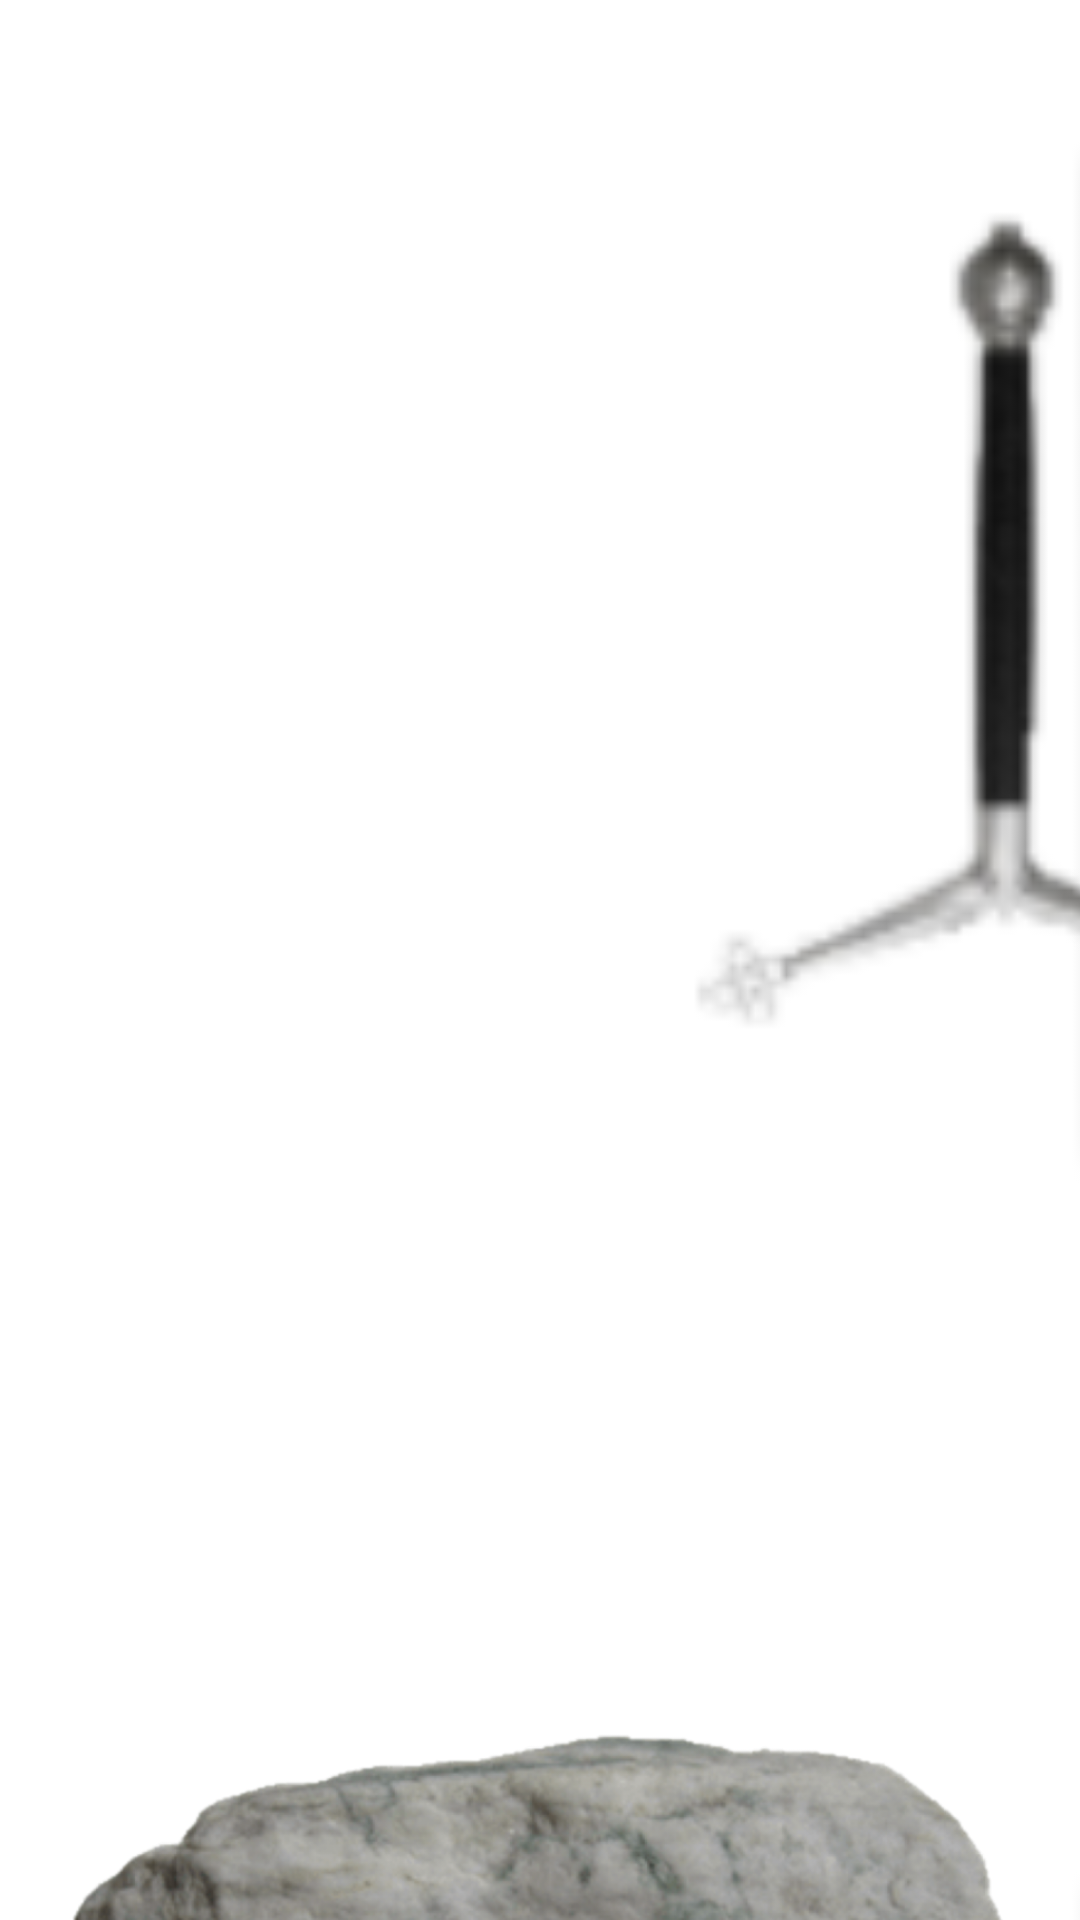

This screen was rendered from an Android layout file. Write that file and the resources it references.
<!-- AndroidManifest.xml: application theme Theme.CPSC581HCI2SwordLock -->
<!-- res/layout/activity_main2.xml -->
<?xml version="1.0" encoding="utf-8"?>
<androidx.constraintlayout.widget.ConstraintLayout xmlns:android="http://schemas.android.com/apk/res/android"
    xmlns:app="http://schemas.android.com/apk/res-auto"
    xmlns:tools="http://schemas.android.com/tools"
    android:layout_width="match_parent"
    android:layout_height="match_parent"
    tools:context=".MainActivity2">

    <ImageView
        android:id="@+id/imageView6"
        android:layout_width="809dp"
        android:layout_height="1292dp"
        app:srcCompat="@drawable/blade"
        tools:layout_editor_absoluteX="-187dp"
        tools:layout_editor_absoluteY="48dp" />

    <ImageView
        android:id="@+id/imageView5"
        android:layout_width="663dp"
        android:layout_height="460dp"
        app:srcCompat="@drawable/hilt"
        tools:layout_editor_absoluteX="-126dp"
        tools:layout_editor_absoluteY="-205dp" />

    <ImageView
        android:id="@+id/imageView4"
        android:layout_width="0dp"
        android:layout_height="343dp"
        android:layout_marginTop="496dp"
        app:layout_constraintEnd_toEndOf="parent"
        app:layout_constraintHorizontal_bias="0.0"
        app:layout_constraintStart_toStartOf="parent"
        app:layout_constraintTop_toTopOf="parent"
        app:srcCompat="@drawable/rock" />

    <ImageView
        android:id="@+id/glyph1"
        android:layout_width="46dp"
        android:layout_height="42dp"
        android:layout_marginTop="441dp"
        android:clickable="true"
        android:focusable="true"
        app:layout_constraintEnd_toEndOf="parent"
        app:layout_constraintHorizontal_bias="0.5"
        app:layout_constraintStart_toStartOf="parent"
        app:layout_constraintTop_toTopOf="parent"
        app:srcCompat="@drawable/tempglyph" />

    <ImageView
        android:id="@+id/glyph2"
        android:layout_width="46dp"
        android:layout_height="42dp"

        android:layout_marginTop="136dp"
        android:clickable="true"
        android:focusable="true"
        app:layout_constraintEnd_toEndOf="parent"
        app:layout_constraintHorizontal_bias="0.5"
        app:layout_constraintStart_toStartOf="parent"
        app:layout_constraintTop_toTopOf="parent"
        app:srcCompat="@drawable/tempglyph" />

    <ImageView
        android:id="@+id/glyph3"
        android:layout_width="46dp"
        android:layout_height="42dp"

        android:layout_marginTop="198dp"
        android:clickable="true"
        android:focusable="true"
        app:layout_constraintEnd_toEndOf="parent"
        app:layout_constraintHorizontal_bias="0.5"
        app:layout_constraintStart_toStartOf="parent"
        app:layout_constraintTop_toTopOf="parent"
        app:srcCompat="@drawable/tempglyph" />

    <ImageView
        android:id="@+id/glyph4"
        android:layout_width="46dp"
        android:layout_height="42dp"

        android:layout_marginTop="255dp"
        android:clickable="true"
        android:focusable="true"
        app:layout_constraintEnd_toEndOf="parent"
        app:layout_constraintHorizontal_bias="0.5"
        app:layout_constraintStart_toStartOf="parent"
        app:layout_constraintTop_toTopOf="parent"
        app:srcCompat="@drawable/tempglyph" />

    <ImageView
        android:id="@+id/glyph5"
        android:layout_width="46dp"
        android:layout_height="42dp"

        android:layout_marginTop="312dp"
        android:clickable="true"
        android:focusable="true"
        app:layout_constraintEnd_toEndOf="parent"
        app:layout_constraintHorizontal_bias="0.5"
        app:layout_constraintStart_toStartOf="parent"
        app:layout_constraintTop_toTopOf="parent"
        app:srcCompat="@drawable/tempglyph" />

    <ImageView
        android:id="@+id/glyph6"
        android:layout_width="46dp"
        android:layout_height="42dp"
        android:layout_marginTop="380dp"
        android:clickable="true"
        android:focusable="true"
        app:layout_constraintEnd_toEndOf="parent"
        app:layout_constraintHorizontal_bias="0.5"
        app:layout_constraintStart_toStartOf="parent"
        app:layout_constraintTop_toTopOf="parent"
        app:srcCompat="@drawable/tempglyph" />

</androidx.constraintlayout.widget.ConstraintLayout>
<!-- resources referenced by this layout -->
<resources>
  <!-- drawable blade: png bitmap (drawable, 3039 bytes) -->
  <!-- drawable hilt: png bitmap (drawable, 5066 bytes) -->
  <!-- drawable rock: png bitmap (drawable, 452585 bytes) -->
  <style name="Theme.CPSC581HCI2SwordLock" parent="Theme.MaterialComponents.DayNight.DarkActionBar">
          
          <item name="colorPrimary">@color/purple_500</item>
          <item name="colorPrimaryVariant">@color/purple_700</item>
          <item name="colorOnPrimary">@color/white</item>
          
          <item name="colorSecondary">@color/teal_200</item>
          <item name="colorSecondaryVariant">@color/teal_700</item>
          <item name="colorOnSecondary">@color/black</item>
          
          <item name="android:statusBarColor" tools:targetApi="l">?attr/colorPrimaryVariant</item>
          
      </style>
  <!-- not gathered from this repository: default colours our renderer supplied (Android Studio template values) -->
  <color name="purple_500">#FF6200EE</color>
  <color name="purple_700">#FF3700B3</color>
  <color name="teal_200">#FF03DAC5</color>
  <color name="teal_700">#FF018786</color>
  <color name="black">#FF000000</color>
  <color name="white">#FFFFFFFF</color>
</resources>
